Run: headless pygame with SDL's dummy video driver; simulated clock (each Clock.tick advances the game by its frame time, no real sleeping); random seed 0; keys injected as events and as key.get_pressed() state; mouse plan: one left click at the window centre at the start of phase 2, then a move to the lower-right quarter at the start of phase 3.
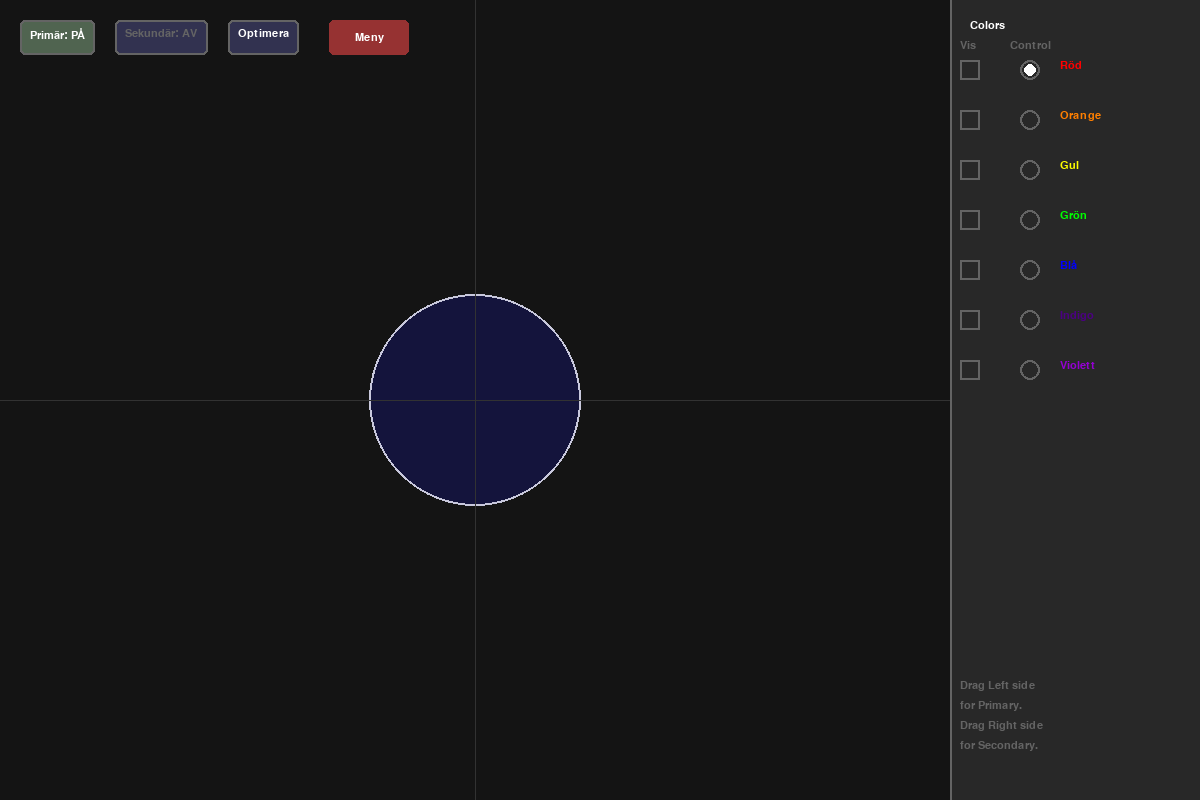
Frame 1 of 4 · flips 1–60 · no input
Frame 2 of 4 · flips 61–180 · clicked the window centre · tapped SPACE, RETURN · held RIGHT (→), D · screen unchanged from frame 1, image omitted
Frame 3 of 4 · flips 181–300 · moved the mouse to the lower-right quarter · held DOWN (↓), S · screen unchanged from frame 2, image omitted
Frame 4 of 4 · flips 301–420 · held LEFT (←), A, UP (↑), W · screen unchanged from frame 3, image omitted

The pygame program that drew these frames:

import pygame
import math
import sys

# --- Constants ---
INTERNAL_WIDTH, INTERNAL_HEIGHT = 1200, 800
BACKGROUND_COLOR = (20, 20, 20)
UI_WIDTH = 250

WHITE = (255, 255, 255)
GRAY = (100, 100, 100)
BUTTON_COLOR = (50, 50, 80)
BUTTON_HOVER_COLOR = (70, 70, 100)
BUTTON_ACTIVE_COLOR = (80, 100, 80)
DROP_FILL_COLOR = (20, 20, 60)   
DROP_OUTLINE_COLOR = (200, 200, 220) 

RAINBOW_DATA = [
    {"name": "Röd",    "rgb": (255, 0, 0),     "n": 1.331},
    {"name": "Orange", "rgb": (255, 127, 0),   "n": 1.333},
    {"name": "Gul", "rgb": (255, 255, 0),   "n": 1.335},
    {"name": "Grön",  "rgb": (0, 255, 0),     "n": 1.338},
    {"name": "Blå",   "rgb": (0, 0, 255),     "n": 1.343},
    {"name": "Indigo", "rgb": (75, 0, 130),    "n": 1.345},
    {"name": "Violett", "rgb": (148, 0, 211),   "n": 1.348},
]

class SimulationState:
    def __init__(self):
        self.visible_flags = [False] * 7
        self.focused_index = 0
        self.impact_primary = [100.0] * 7 
        self.impact_secondary = [100.0] * 7
        self.is_dragging = False
        self.show_primary = True
        self.show_secondary = False

def get_layout(current_w, current_h):
    ui_x = current_w - UI_WIDTH
    drop_center = (ui_x // 2, current_h // 2)
    max_radius_w = (ui_x - 50) // 6
    max_radius_h = current_h // 7.5
    drop_radius = int(min(max_radius_w, max_radius_h))
    return ui_x, drop_center, drop_radius

def calculate_ray_path_from_bottom(x_offset, n_color, drop_center, drop_radius, screen_height, num_reflections):
    points = []
    start_x = drop_center[0] + x_offset
    start_y = screen_height
    points.append((start_x, start_y))
    if abs(x_offset) > drop_radius:
        points.append((start_x, 0))
        return points, None 
    dy_entry = math.sqrt(drop_radius**2 - x_offset**2)
    entry_x = start_x
    entry_y = drop_center[1] + dy_entry
    points.append((entry_x, entry_y))
    try:
        alpha = math.asin(x_offset / drop_radius)
    except ValueError:
        return points, None
    sin_beta = (1.0003 / n_color) * math.sin(alpha)
    if abs(sin_beta) > 1: return points, None 
    beta = math.asin(sin_beta)
    theta_current = math.atan2(dy_entry, x_offset)
    rotation_step = -(math.pi - 2 * beta)
    for _ in range(num_reflections):
        theta_current += rotation_step
        ref_x = drop_center[0] + drop_radius * math.cos(theta_current)
        ref_y = drop_center[1] + drop_radius * math.sin(theta_current)
        points.append((ref_x, ref_y))
    theta_current += rotation_step
    exit_x = drop_center[0] + drop_radius * math.cos(theta_current)
    exit_y = drop_center[1] + drop_radius * math.sin(theta_current)
    points.append((exit_x, exit_y))
    final_ray_angle = theta_current - alpha
    end_x = exit_x + 2000 * math.cos(final_ray_angle)
    end_y = exit_y + 2000 * math.sin(final_ray_angle)
    points.append((end_x, end_y))
    alpha_deg = math.degrees(abs(alpha))
    beta_deg = math.degrees(abs(beta))
    if num_reflections == 1: calc_deviation = 4 * beta_deg - 2 * alpha_deg
    else: calc_deviation = 180 + 2 * alpha_deg - 6 * beta_deg
    return points, abs(calc_deviation)

def draw_ui_right_panel(screen, state, font, ui_x_start, screen_height):
    pygame.draw.rect(screen, (40, 40, 40), (ui_x_start, 0, UI_WIDTH, screen_height))
    pygame.draw.line(screen, GRAY, (ui_x_start, 0), (ui_x_start, screen_height), 2)
    title = font.render("Colors", True, WHITE)
    screen.blit(title, (ui_x_start + 20, 20))
    start_y = 60
    spacing = 50
    l1 = font.render("Vis", True, GRAY)
    l2 = font.render("Control", True, GRAY)
    screen.blit(l1, (ui_x_start + 10, start_y - 20))
    screen.blit(l2, (ui_x_start + 60, start_y - 20))
    for i, data in enumerate(RAINBOW_DATA):
        y_pos = start_y + i * spacing
        checkbox_rect = pygame.Rect(ui_x_start + 10, y_pos, 20, 20)
        pygame.draw.rect(screen, GRAY, checkbox_rect, 2)
        if state.visible_flags[i]:
            pygame.draw.rect(screen, data["rgb"], (checkbox_rect.x+4, checkbox_rect.y+4, 12, 12))
        radio_center = (ui_x_start + 80, y_pos + 10)
        pygame.draw.circle(screen, GRAY, radio_center, 10, 2)
        if state.focused_index == i:
            pygame.draw.circle(screen, WHITE, radio_center, 6)
        color_name = font.render(data["name"], True, data["rgb"])
        screen.blit(color_name, (ui_x_start + 110, y_pos))
    inst_y = screen_height - 120
    lines = ["Drag Left side", "for Primary.", "Drag Right side", "for Secondary."]
    for idx, line in enumerate(lines):
        inst_surf = font.render(line, True, GRAY)
        screen.blit(inst_surf, (ui_x_start + 10, inst_y + (idx*20)))

def draw_top_controls(screen, state, font):
    buttons = []
    start_x = 20
    start_y = 20
    p_text = f"Primär: {'PÅ' if state.show_primary else 'AV'}"
    surf = font.render(p_text, True, WHITE if state.show_primary else GRAY)
    rect = pygame.Rect(start_x, start_y, surf.get_width() + 20, 35)
    color = BUTTON_ACTIVE_COLOR if state.show_primary else BUTTON_COLOR
    pygame.draw.rect(screen, color, rect, border_radius=5)
    pygame.draw.rect(screen, GRAY, rect, 2, border_radius=5)
    screen.blit(surf, (rect.x + 10, rect.y + 8))
    buttons.append({"rect": rect, "action": "toggle_primary"})
    start_x += rect.width + 20
    s_text = f"Sekundär: {'PÅ' if state.show_secondary else 'AV'}"
    surf = font.render(s_text, True, WHITE if state.show_secondary else GRAY)
    rect = pygame.Rect(start_x, start_y, surf.get_width() + 20, 35)
    color = BUTTON_ACTIVE_COLOR if state.show_secondary else BUTTON_COLOR
    pygame.draw.rect(screen, color, rect, border_radius=5)
    pygame.draw.rect(screen, GRAY, rect, 2, border_radius=5)
    screen.blit(surf, (rect.x + 10, rect.y + 8))
    buttons.append({"rect": rect, "action": "toggle_secondary"})
    start_x += rect.width + 20
    opt_text = "Optimera"
    surf = font.render(opt_text, True, WHITE)
    rect = pygame.Rect(start_x, start_y, surf.get_width() + 20, 35)
    pygame.draw.rect(screen, BUTTON_COLOR, rect, border_radius=5)
    pygame.draw.rect(screen, GRAY, rect, 2, border_radius=5)
    screen.blit(surf, (rect.x + 10, rect.y + 8))
    buttons.append({"rect": rect, "action": "set_optimal"})
    
    # Back Button
    start_x += rect.width + 30
    back_text = "Meny"
    surf = font.render(back_text, True, WHITE)
    rect = pygame.Rect(start_x, start_y, 80, 35)
    pygame.draw.rect(screen, (150, 50, 50), rect, border_radius=5)
    screen.blit(surf, (rect.centerx - surf.get_width()//2, rect.centery - surf.get_height()//2))
    buttons.append({"rect": rect, "action": "back"})
    return buttons

def handle_click(pos, state, ui_x_start, top_buttons, drop_radius):
    x, y = pos
    for btn in top_buttons:
        if btn["rect"].collidepoint(pos):
            if btn["action"] == "toggle_primary": state.show_primary = not state.show_primary
            elif btn["action"] == "toggle_secondary": state.show_secondary = not state.show_secondary
            elif btn["action"] == "set_optimal":
                for i, data in enumerate(RAINBOW_DATA):
                    n = data["n"]
                    if 4 - n**2 > 0: state.impact_primary[i] = drop_radius * math.sqrt((4 - n**2) / 3)
                    if 9 - n**2 > 0: state.impact_secondary[i] = drop_radius * math.sqrt((9 - n**2) / 8)
                state.show_primary = True; state.show_secondary = True
            elif btn["action"] == "back": return "BACK"
            return True
    if x >= ui_x_start:
        start_y = 60
        spacing = 50
        for i in range(len(RAINBOW_DATA)):
            y_pos = start_y + i * spacing
            if (ui_x_start + 10 <= x <= ui_x_start + 30) and (y_pos <= y <= y_pos + 20):
                state.visible_flags[i] = not state.visible_flags[i]
                state.focused_index = i
            if (ui_x_start + 60 <= x <= ui_x_start + 100) and (y_pos <= y <= y_pos + 20):
                state.focused_index = i
        return True
    return False

def main(screen=None):
    if screen is None:
        pygame.init()
        screen = pygame.display.set_mode((1200, 800), pygame.RESIZABLE)
    pygame.display.set_caption("Strålgång i en regndroppe")
    clock = pygame.time.Clock()
    font = pygame.font.SysFont("Arial", 16)
    
    state = SimulationState()
    canvas = pygame.Surface((INTERNAL_WIDTH, INTERNAL_HEIGHT))
    buttons = []

    running = True
    win_w, win_h = screen.get_width(), screen.get_height()

    while running:
        # Layout baserad på interna mått
        ui_x_start, drop_center, drop_radius = get_layout(INTERNAL_WIDTH, INTERNAL_HEIGHT)

        # Beräkna skala och offset för att behålla aspect ratio (Letterboxing)
        scale = min(win_w / INTERNAL_WIDTH, win_h / INTERNAL_HEIGHT)
        new_w = int(INTERNAL_WIDTH * scale)
        new_h = int(INTERNAL_HEIGHT * scale)
        offset_x = (win_w - new_w) // 2
        offset_y = (win_h - new_h) // 2

        for event in pygame.event.get():
            if event.type == pygame.QUIT:
                running = False
            elif event.type == pygame.VIDEORESIZE:
                win_w, win_h = event.w, event.h
            elif event.type == pygame.MOUSEBUTTONDOWN:
                if event.button == 1:
                    mx, my = event.pos
                    # Konvertera musposition till interna koordinater
                    if offset_x <= mx < offset_x + new_w and offset_y <= my < offset_y + new_h:
                        internal_mx = (mx - offset_x) / scale
                        internal_my = (my - offset_y) / scale
                        
                        ui_res = handle_click((internal_mx, internal_my), state, ui_x_start, buttons, drop_radius)
                        if ui_res == "BACK":
                            running = False
                        elif not ui_res:
                            state.is_dragging = True
            elif event.type == pygame.MOUSEBUTTONUP:
                state.is_dragging = False
        
        if state.is_dragging:
            mx_raw, my_raw = pygame.mouse.get_pos()
            # Mappa även drag-rörelser
            internal_mx = (mx_raw - offset_x) / scale
            
            if internal_mx < ui_x_start:
                dx = internal_mx - drop_center[0]
                raw_dist = abs(dx)
                limit = drop_radius - 2
                if raw_dist > limit: raw_dist = limit
                if raw_dist < 5: raw_dist = 5
                if dx < 0: state.impact_primary[state.focused_index] = raw_dist
                else: state.impact_secondary[state.focused_index] = raw_dist

        # Rita allt på canvas (fast upplösning)
        canvas.fill(BACKGROUND_COLOR)
        pygame.draw.circle(canvas, DROP_FILL_COLOR, drop_center, drop_radius)
        pygame.draw.circle(canvas, DROP_OUTLINE_COLOR, drop_center, drop_radius, 2)
        pygame.draw.line(canvas, (50, 50, 50), (drop_center[0], 0), (drop_center[0], INTERNAL_HEIGHT), 1)
        pygame.draw.line(canvas, (50, 50, 50), (0, drop_center[1]), (ui_x_start, drop_center[1]), 1)
        
        focused_deviation_p = 0.0
        focused_deviation_s = 0.0
        
        ray_layer = pygame.Surface((INTERNAL_WIDTH, INTERNAL_HEIGHT))
        ray_layer.fill((0, 0, 0))
        
        for i, data in enumerate(RAINBOW_DATA):
            if state.visible_flags[i]:
                width = 4 if i == state.focused_index else 2
                intensity = 1.0 if i == state.focused_index else 0.7
                col = tuple(min(255, int(c * intensity)) for c in data["rgb"])
                temp_surf = pygame.Surface((INTERNAL_WIDTH, INTERNAL_HEIGHT))
                temp_surf.fill((0,0,0))
                
                if state.show_primary:
                    impact_p = state.impact_primary[i]
                    path_p, dev_p = calculate_ray_path_from_bottom(-impact_p, data["n"], drop_center, drop_radius, INTERNAL_HEIGHT, 1)
                    if path_p:
                        pygame.draw.lines(temp_surf, col, False, path_p, width)
                        if i == state.focused_index: focused_deviation_p = dev_p
                if state.show_secondary:
                    impact_s = state.impact_secondary[i]
                    path_s, dev_s = calculate_ray_path_from_bottom(impact_s, data["n"], drop_center, drop_radius, INTERNAL_HEIGHT, 2)
                    if path_s:
                        pygame.draw.lines(temp_surf, col, False, path_s, width)
                        if i == state.focused_index: focused_deviation_s = dev_s
                ray_layer.blit(temp_surf, (0,0), special_flags=pygame.BLEND_ADD)

        canvas.blit(ray_layer, (0,0), special_flags=pygame.BLEND_ADD)
        buttons = draw_top_controls(canvas, state, font)
        draw_ui_right_panel(canvas, state, font, ui_x_start, INTERNAL_HEIGHT)
        
        if focused_deviation_p or focused_deviation_s:
            big_font = pygame.font.SysFont("Arial", 20, bold=True)
            txt_lines = [f"Färg: {RAINBOW_DATA[state.focused_index]['name']}"]
            if state.show_primary: txt_lines.append(f"Primär vinkel: {focused_deviation_p:.1f}°")
            if state.show_secondary: txt_lines.append(f"Sekundär vinkel: {focused_deviation_s:.1f}°")
            for idx, txt in enumerate(txt_lines):
                surf = big_font.render(txt, True, WHITE)
                canvas.blit(surf, (drop_center[0] + drop_radius + 20, drop_center[1] - drop_radius - 60 + idx*25))

        # Rita canvas på skärmen, skalad och centrerad (letterbox)
        screen.fill(BACKGROUND_COLOR) # Rensa kanter
        scaled_surf = pygame.transform.scale(canvas, (new_w, new_h))
        screen.blit(scaled_surf, (offset_x, offset_y))
        
        pygame.display.flip()
        clock.tick(60)
    return

if __name__ == "__main__":
    main()
